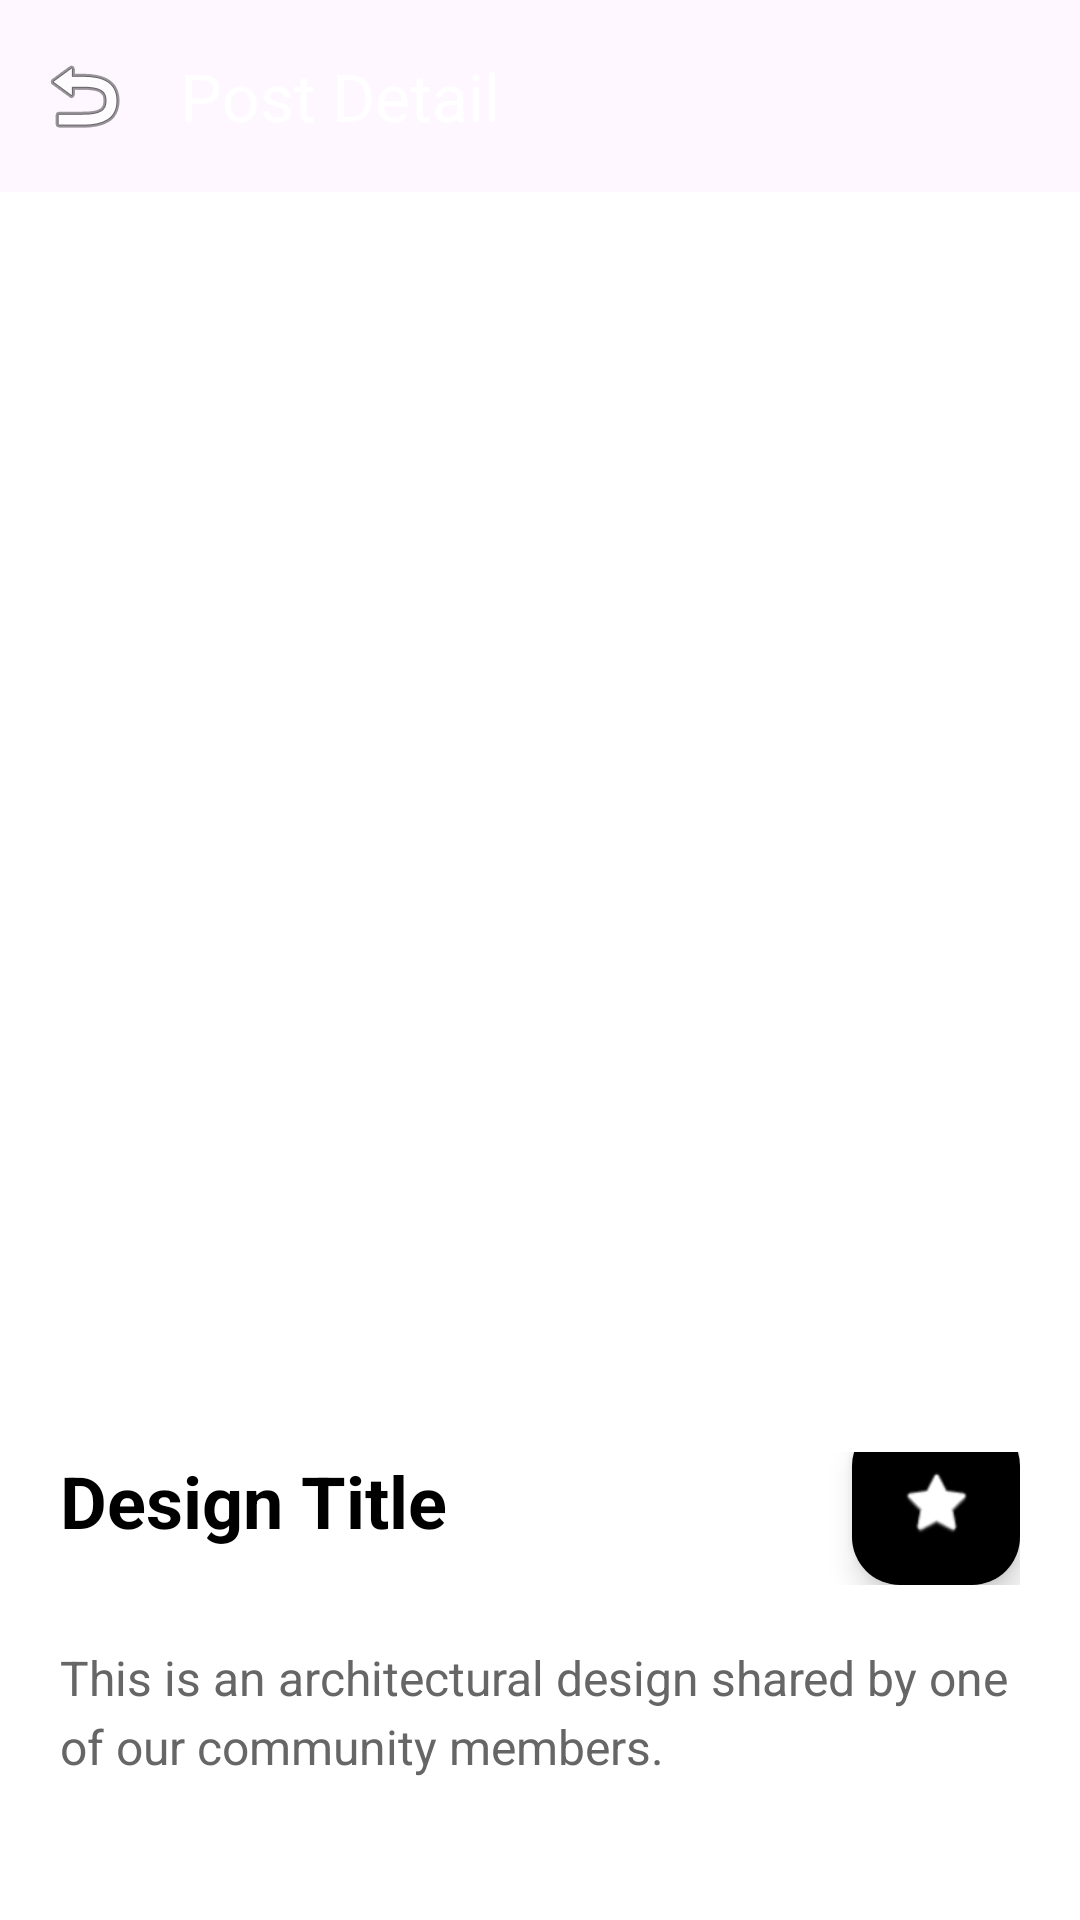

Produce the Android XML layout that renders to this screen, including the resource entries it uses.
<!-- AndroidManifest.xml: application theme Base.Theme.BuildScapes -->
<!-- res/layout/fragment_post_detail.xml -->
<?xml version="1.0" encoding="utf-8"?>
<androidx.coordinatorlayout.widget.CoordinatorLayout
    xmlns:android="http://schemas.android.com/apk/res/android"
    xmlns:app="http://schemas.android.com/apk/res-auto"
    android:layout_width="match_parent"
    android:layout_height="match_parent"
    android:background="@android:color/white">

    <com.google.android.material.appbar.AppBarLayout
        android:layout_width="match_parent"
        android:layout_height="wrap_content"
        android:theme="@style/ThemeOverlay.AppCompat.Dark.ActionBar">

        <androidx.appcompat.widget.Toolbar
            android:id="@+id/toolbarDetail"
            android:layout_width="match_parent"
            android:layout_height="?attr/actionBarSize"
            app:navigationIcon="@android:drawable/ic_menu_revert"
            app:title="Post Detail"
            app:titleTextColor="@android:color/white"/>
    </com.google.android.material.appbar.AppBarLayout>

    <androidx.core.widget.NestedScrollView
        android:layout_width="match_parent"
        android:layout_height="match_parent"
        app:layout_behavior="@string/appbar_scrolling_view_behavior">

        <LinearLayout
            android:layout_width="match_parent"
            android:layout_height="wrap_content"
            android:orientation="vertical">

            <ImageView
                android:id="@+id/imgDetail"
                android:layout_width="match_parent"
                android:layout_height="400dp"
                android:scaleType="centerCrop"
                android:src="@drawable/ic_launcher_background" />

            <androidx.constraintlayout.widget.ConstraintLayout
                android:layout_width="match_parent"
                android:layout_height="wrap_content"
                android:padding="20dp">

                <TextView
                    android:id="@+id/tvDetailTitle"
                    android:layout_width="0dp"
                    android:layout_height="wrap_content"
                    android:text="Design Title"
                    android:textSize="24sp"
                    android:textStyle="bold"
                    android:textColor="@android:color/black"
                    app:layout_constraintStart_toStartOf="parent"
                    app:layout_constraintEnd_toStartOf="@+id/btnDetailBookmark"
                    app:layout_constraintTop_toTopOf="parent"
                    android:layout_marginEnd="16dp"/>

                <com.google.android.material.floatingactionbutton.FloatingActionButton
                    android:id="@+id/btnDetailBookmark"
                    android:layout_width="wrap_content"
                    android:layout_height="wrap_content"
                    android:src="@android:drawable/btn_star_big_off"
                    app:backgroundTint="@android:color/black"
                    app:tint="@android:color/white"
                    app:elevation="6dp"
                    app:layout_constraintEnd_toEndOf="parent"
                    app:layout_constraintTop_toTopOf="parent"
                    app:layout_constraintBottom_toBottomOf="@+id/tvDetailTitle"/>

            </androidx.constraintlayout.widget.ConstraintLayout>

            <TextView
                android:layout_width="match_parent"
                android:layout_height="wrap_content"
                android:paddingHorizontal="20dp"
                android:paddingBottom="20dp"
                android:text="This is an architectural design shared by one of our community members."
                android:textSize="16sp"
                android:lineSpacingExtra="4dp"
                android:textColor="#666666"/>

        </LinearLayout>
    </androidx.core.widget.NestedScrollView>

</androidx.coordinatorlayout.widget.CoordinatorLayout>
<!-- resources referenced by this layout -->
<resources>
  <style name="Base.Theme.BuildScapes" parent="Theme.Material3.DayNight.NoActionBar">
          <item name="colorPrimary">@color/black</item> </style>
  <color name="black">#000000</color>
</resources>
